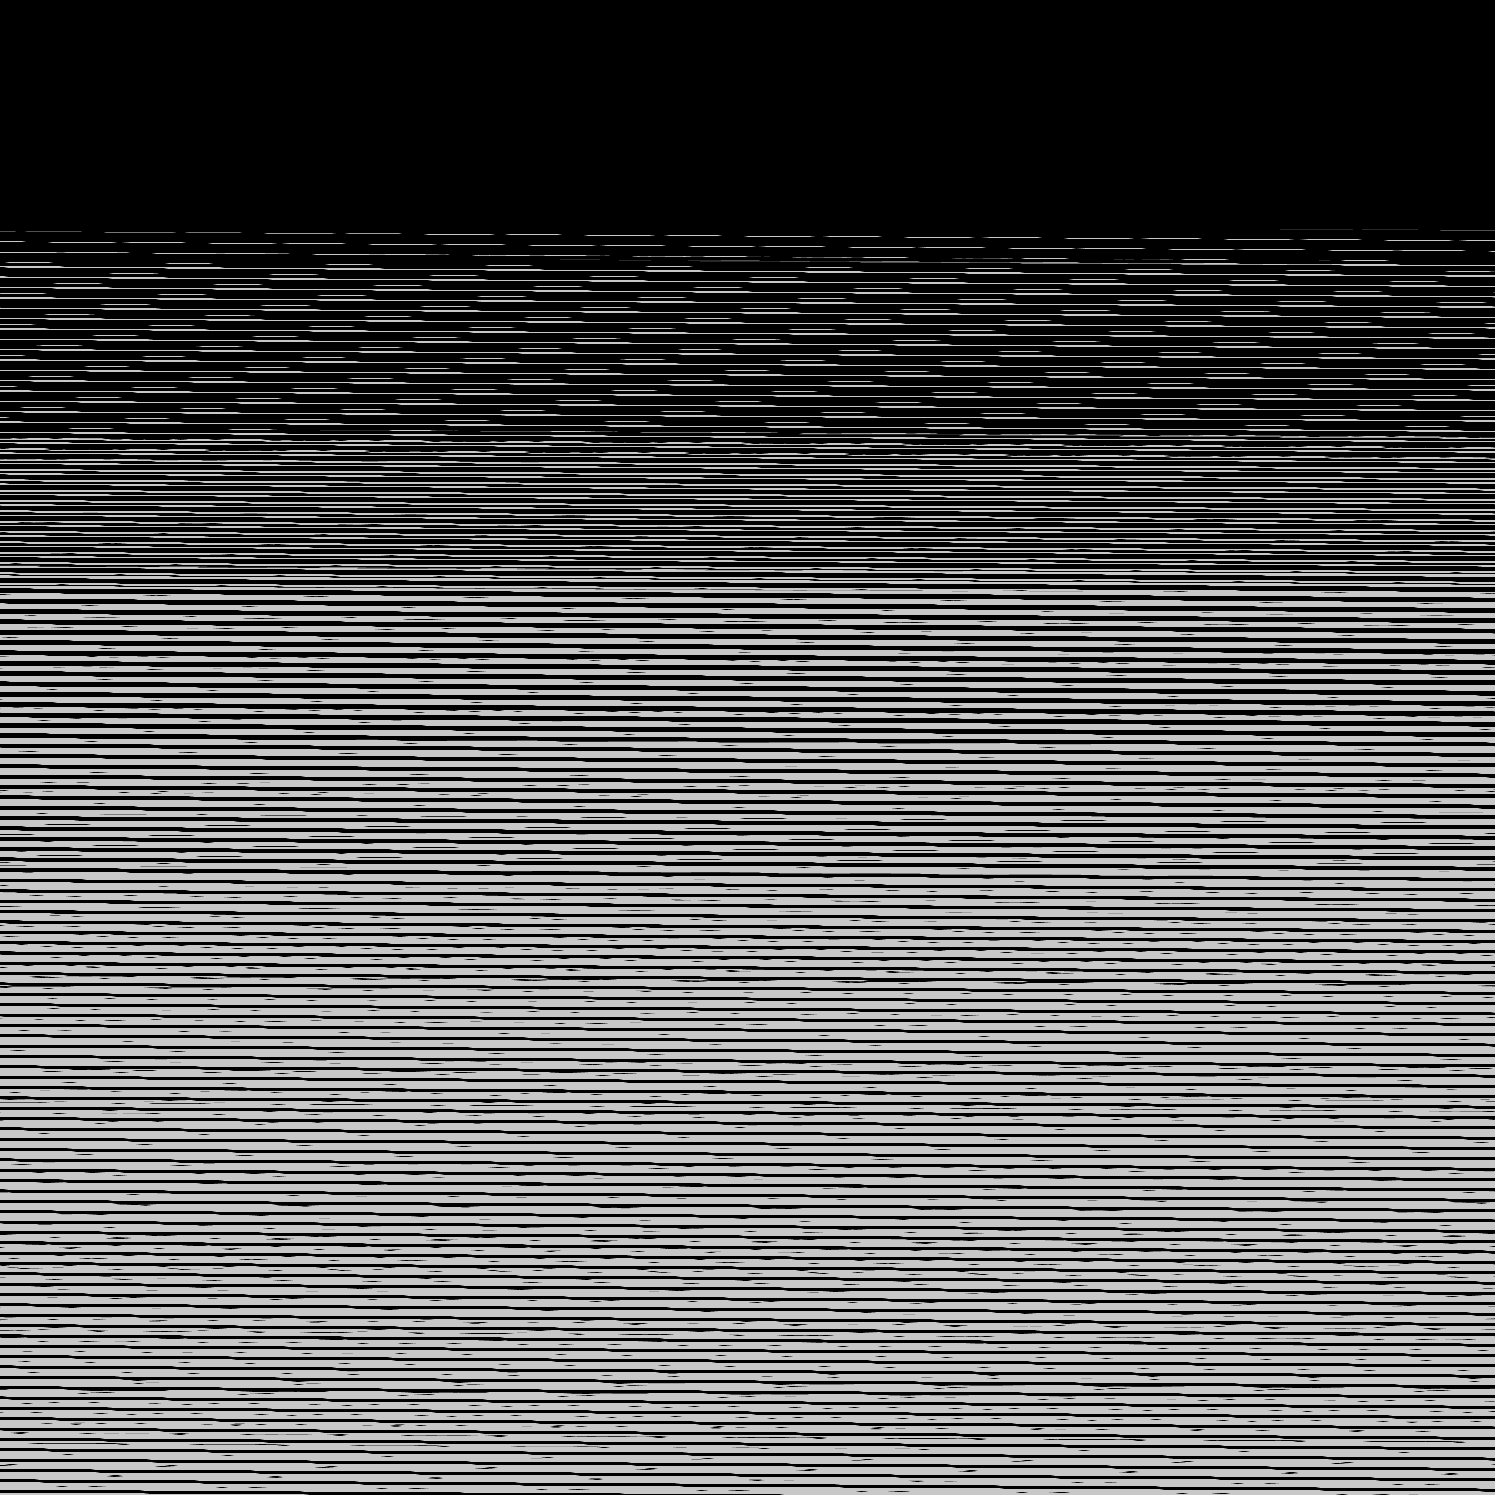

The table this chart was drawn from, first rows:
base	0x421690e0000
origin	0x1f30020
stride	748
width	1495
height	1495
nibble	0	1211862
nibble	1	11531
nibble	2	12036
nibble	3	12438
nibble	4	12795
nibble	5	974363
